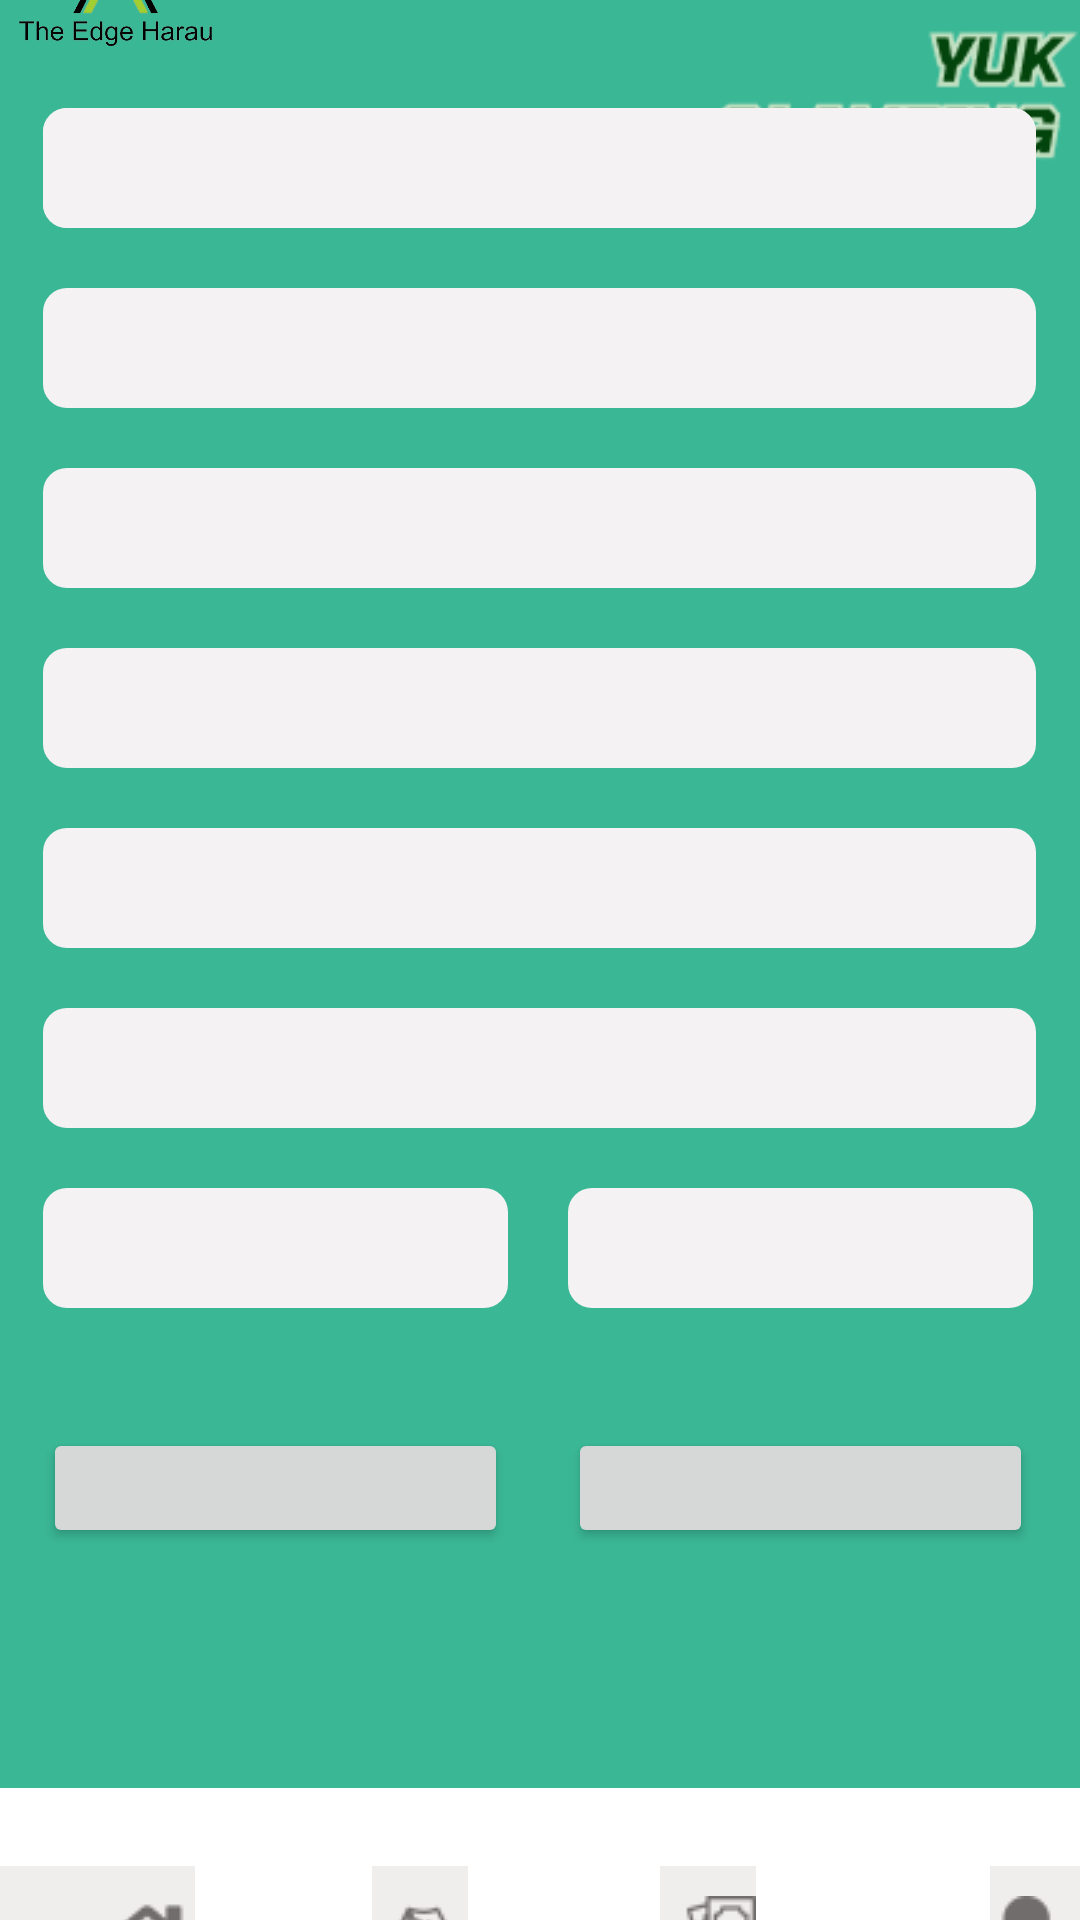

Write the Android layout XML for this screen, with the resource values it uses.
<!-- AndroidManifest.xml: application theme Theme.Project3SID_WPWM -->
<!-- res/layout/fragment_boking.xml -->
<?xml version="1.0" encoding="utf-8"?>
<RelativeLayout xmlns:android="http://schemas.android.com/apk/res/android"
    xmlns:app="http://schemas.android.com/apk/res-auto"
    xmlns:tools="http://schemas.android.com/tools"
    android:layout_width="match_parent"
    android:layout_height="wrap_content"
    android:gravity="center_vertical"
    tools:context=".boking">

    

    <TextView
        android:layout_width="match_parent"
        android:layout_height="match_parent"
        android:background="@color/hijau" />

    <ImageView
        android:layout_width="77dp"
        android:layout_height="83dp"
        android:src="@drawable/logo" />

    <ImageView
        android:layout_width="wrap_content"
        android:layout_height="wrap_content"
        android:paddingLeft="230dp"
        android:paddingTop="40dp"
        android:src="@drawable/yuk" />

    <RelativeLayout
        android:layout_width="match_parent"
        android:layout_height="match_parent"
        android:gravity="center">

        <View
            android:layout_width="331dp"
            android:layout_height="40dp"
            android:layout_marginBottom="305dp"
            android:background="@drawable/boxboking" />

        <View
            android:layout_width="331dp"
            android:layout_height="40dp"
            android:background="@drawable/boxboking" />

        <View
            android:layout_width="331dp"
            android:layout_height="40dp"
            android:layout_marginTop="60dp"
            android:background="@drawable/boxboking" />

        <View
            android:layout_width="331dp"
            android:layout_height="40dp"
            android:layout_marginTop="120dp"
            android:background="@drawable/boxboking" />

        <View
            android:layout_width="331dp"
            android:layout_height="40dp"
            android:layout_marginTop="180dp"
            android:background="@drawable/boxboking" />

        <View
            android:layout_width="331dp"
            android:layout_height="40dp"
            android:layout_marginTop="240dp"
            android:background="@drawable/boxboking" />

        <View
            android:layout_width="331dp"
            android:layout_height="40dp"
            android:layout_marginTop="300dp"
            android:background="@drawable/boxboking" />

        <View
            android:layout_width="155dp"
            android:layout_height="40dp"
            android:layout_marginTop="360dp"
            android:background="@drawable/boxboking" />

        <View
            android:layout_width="155dp"
            android:layout_height="40dp"
            android:layout_marginLeft="175dp"
            android:layout_marginTop="360dp"
            android:background="@drawable/boxboking" />

        <Button
            android:layout_width="155dp"
            android:layout_height="40dp"
            android:layout_marginTop="440dp"/>

        <Button
            android:layout_width="155dp"
            android:layout_height="40dp"
            android:layout_marginLeft="175dp"
            android:layout_marginTop="440dp" />
    </RelativeLayout>

    <RelativeLayout
        android:layout_width="match_parent"
        android:layout_height="wrap_content"
        android:layout_marginTop="666dp"
        android:background="@drawable/menu"
        android:orientation="horizontal">

        <RelativeLayout
            android:layout_width="wrap_content"
            android:layout_height="wrap_content"
            android:gravity="center_vertical">

            <RelativeLayout
                android:layout_width="wrap_content"
                android:layout_height="wrap_content"
                android:orientation="vertical">

                <RelativeLayout
                    android:layout_width="wrap_content"
                    android:layout_height="wrap_content"
                    android:orientation="vertical">

                    <ImageButton
                        android:id="@+id/imageView4"
                        android:layout_width="wrap_content"
                        android:layout_height="wrap_content"
                        android:layout_marginLeft="330dp"
                        android:background="#F0EDED"
                        android:paddingTop="10dp"
                        android:src="@drawable/user" />

                    <TextView
                        android:layout_width="wrap_content"
                        android:layout_height="wrap_content"
                        android:layout_marginLeft="330dp"
                        android:layout_marginTop="40dp"
                        android:text="User" />

                </RelativeLayout>

                <ImageButton
                    android:id="@+id/imageView2"
                    android:layout_width="wrap_content"
                    android:layout_height="wrap_content"
                    android:layout_marginLeft="220dp"
                    android:background="#F0EDED"
                    android:paddingTop="10dp"
                    android:src="@drawable/pay" />

                <TextView
                    android:layout_width="wrap_content"
                    android:layout_height="wrap_content"
                    android:layout_marginLeft="226dp"
                    android:layout_marginTop="40dp"
                    android:text="Pay" />
            </RelativeLayout>

            <ImageButton
                android:id="@+id/imageView1"
                android:layout_width="wrap_content"
                android:layout_height="wrap_content"
                android:layout_marginLeft="124dp"
                android:background="#F0EDED"
                android:paddingTop="10dp"
                android:src="@drawable/camp" />

            <TextView
                android:layout_width="wrap_content"
                android:layout_height="wrap_content"
                android:layout_marginLeft="110dp"
                android:layout_marginTop="40dp"
                android:text="Glamping" />

        </RelativeLayout>

        <ImageButton
            android:id="@+id/imageView3"
            android:layout_width="wrap_content"
            android:layout_height="wrap_content"
            android:background="#F0EDED"
            android:paddingLeft="33dp"
            android:paddingTop="10dp"
            android:src="@drawable/home" />

        <TextView
            android:layout_width="wrap_content"
            android:layout_height="wrap_content"
            android:layout_marginLeft="30dp"
            android:layout_marginTop="40dp"
            android:text="Home" />


    </RelativeLayout>


    </RelativeLayout>
<!-- resources referenced by this layout -->
<resources>
  <color name="hijau">#3AB795</color>
  <!-- drawable boxboking (drawable) -->
  <?xml version="1.0" encoding="utf-8"?>
  <shape xmlns:android="http://schemas.android.com/apk/res/android"
      >
      <corners
          android:radius="8dp"
          />
      <solid
          android:color="@color/abu"/>
      <size
          android:layout_width="331dp"
          android:layout_height="42dp"/>
  </shape>
  <!-- drawable camp: png bitmap (drawable, 2894 bytes) -->
  <!-- drawable home: png bitmap (drawable, 1997 bytes) -->
  <!-- drawable logo: png bitmap (drawable, 53449 bytes) -->
  <!-- drawable menu (drawable) -->
  <?xml version="1.0" encoding="utf-8"?>
  <shape xmlns:android="http://schemas.android.com/apk/res/android"
      >
      <corners
          android:radius="0dp"
          />
      <solid
          android:color="@color/white"/>
      <size
          android:height="62dp"
          android:width="394dp" />
  </shape>
  <!-- drawable pay: png bitmap (drawable, 2869 bytes) -->
  <!-- drawable user: png bitmap (drawable, 1734 bytes) -->
  <!-- drawable yuk: png bitmap (drawable, 4291 bytes) -->
  <style name="Theme.Project3SID_WPWM" parent="Theme.MaterialComponents.DayNight.DarkActionBar">
          
          <item name="colorPrimary">@color/purple_500</item>
          <item name="colorPrimaryVariant">@color/purple_700</item>
          <item name="colorOnPrimary">@color/white</item>
          
          <item name="colorSecondary">@color/teal_200</item>
          <item name="colorSecondaryVariant">@color/teal_700</item>
          <item name="colorOnSecondary">@color/black</item>
          
          <item name="android:statusBarColor" tools:targetApi="l">?attr/colorPrimaryVariant</item>
          
      </style>
  <color name="abu">#F4F2F2</color>
  <color name="white">#FFFFFFFF</color>
  <color name="purple_500">#FF6200EE</color>
  <color name="purple_700">#FF3700B3</color>
  <color name="teal_200">#FF03DAC5</color>
  <color name="teal_700">#FF018786</color>
  <color name="black">#FF000000</color>
</resources>
